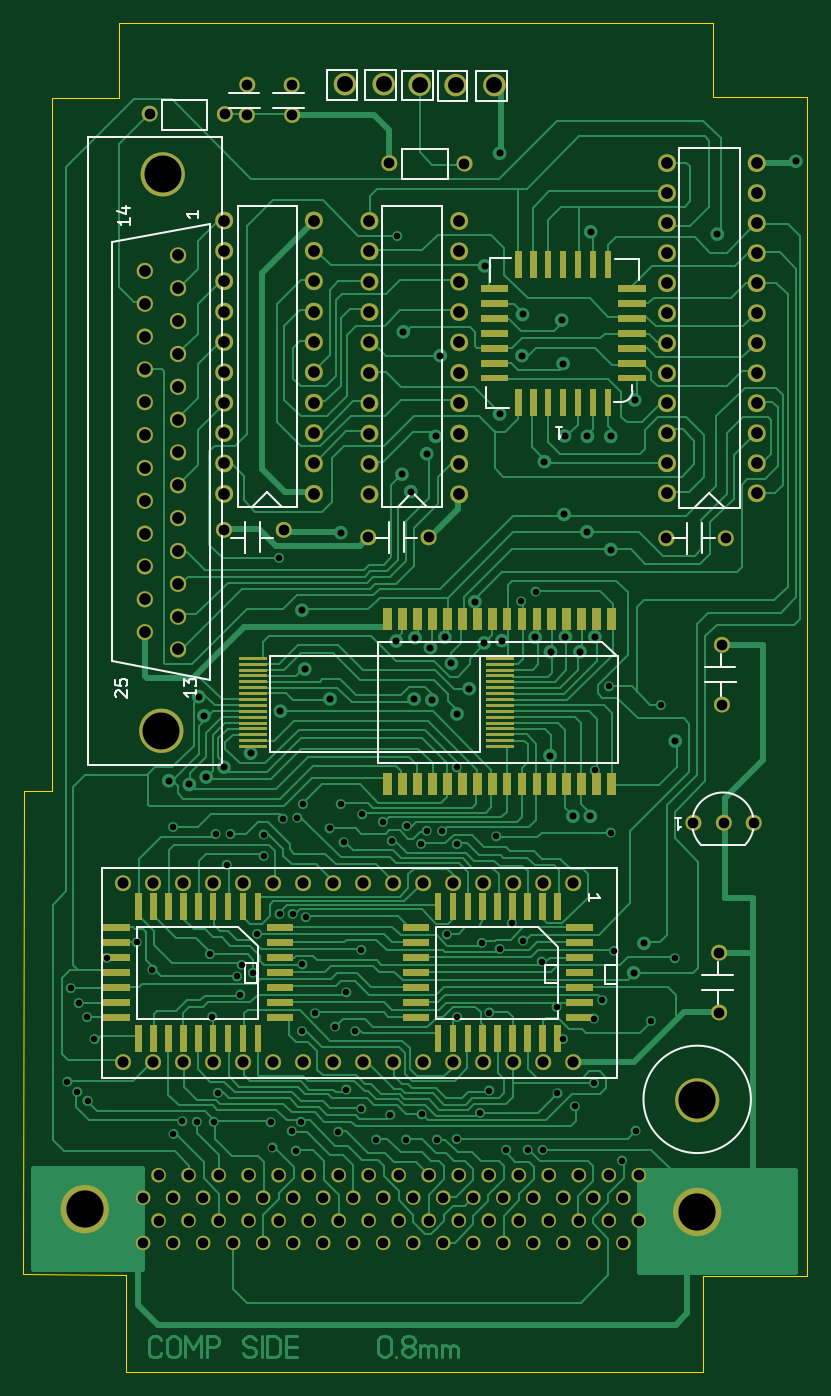
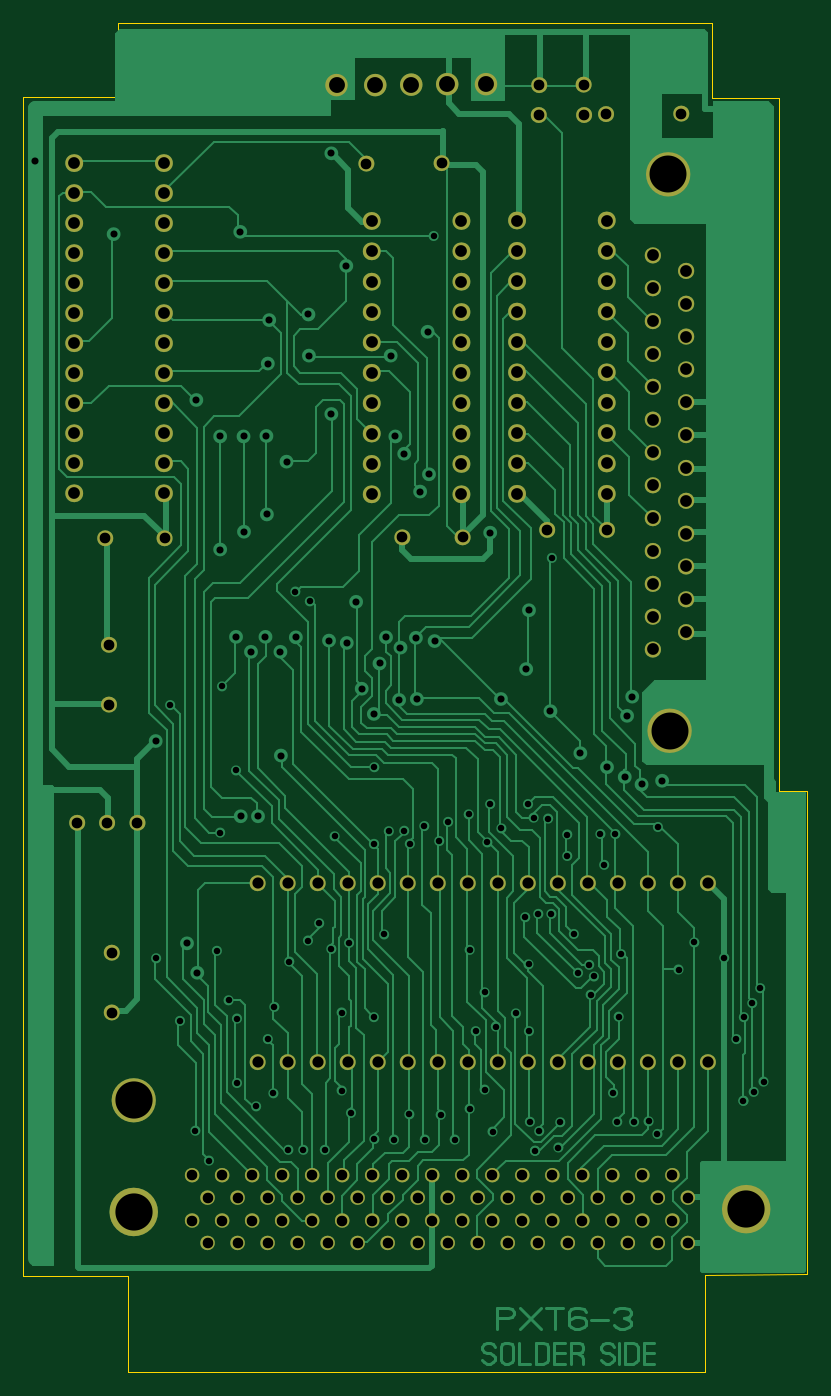
Circuit board: 11 layer files. Board 66.6 x 114.6 mm.
- bottom_copper: PXT6-3-B_Cu.gbr (110512 bytes)
- bottom_mask: PXT6-3-B_Mask.gbr (19375 bytes)
- paste: PXT6-3-B_Paste.gbr (468 bytes)
- bottom_silk: PXT6-3-B_Silkscreen.gbr (469 bytes)
- outline: PXT6-3-Edge_Cuts.gbr (1324 bytes)
- top_copper: PXT6-3-F_Cu.gbr (151486 bytes)
- top_mask: PXT6-3-F_Mask.gbr (67325 bytes)
- paste: PXT6-3-F_Paste.gbr (468 bytes)
- top_silk: PXT6-3-F_Silkscreen.gbr (10166 bytes)
- drill: PXT6-3-NPTH.drl (289 bytes)
- drill: PXT6-3-PTH.drl (7851 bytes)

=== bottom_copper: PXT6-3-B_Cu.gbr (110512 bytes, source omitted) ===
=== bottom_mask: PXT6-3-B_Mask.gbr (19375 bytes, source omitted) ===
=== paste: PXT6-3-B_Paste.gbr ===
%TF.GenerationSoftware,KiCad,Pcbnew,(6.0.2)*%
%TF.CreationDate,2022-07-19T18:31:23-05:00*%
%TF.ProjectId,PXT6-3,50585436-2d33-42e6-9b69-6361645f7063,rev?*%
%TF.SameCoordinates,Original*%
%TF.FileFunction,Paste,Bot*%
%TF.FilePolarity,Positive*%
%FSLAX46Y46*%
G04 Gerber Fmt 4.6, Leading zero omitted, Abs format (unit mm)*
G04 Created by KiCad (PCBNEW (6.0.2)) date 2022-07-19 18:31:23*
%MOMM*%
%LPD*%
G01*
G04 APERTURE LIST*
G04 APERTURE END LIST*
M02*

=== bottom_silk: PXT6-3-B_Silkscreen.gbr ===
%TF.GenerationSoftware,KiCad,Pcbnew,(6.0.2)*%
%TF.CreationDate,2022-07-19T18:31:23-05:00*%
%TF.ProjectId,PXT6-3,50585436-2d33-42e6-9b69-6361645f7063,rev?*%
%TF.SameCoordinates,Original*%
%TF.FileFunction,Legend,Bot*%
%TF.FilePolarity,Positive*%
%FSLAX46Y46*%
G04 Gerber Fmt 4.6, Leading zero omitted, Abs format (unit mm)*
G04 Created by KiCad (PCBNEW (6.0.2)) date 2022-07-19 18:31:23*
%MOMM*%
%LPD*%
G01*
G04 APERTURE LIST*
G04 APERTURE END LIST*
M02*

=== outline: PXT6-3-Edge_Cuts.gbr ===
%TF.GenerationSoftware,KiCad,Pcbnew,(6.0.2)*%
%TF.CreationDate,2022-07-19T18:31:23-05:00*%
%TF.ProjectId,PXT6-3,50585436-2d33-42e6-9b69-6361645f7063,rev?*%
%TF.SameCoordinates,Original*%
%TF.FileFunction,Profile,NP*%
%FSLAX46Y46*%
G04 Gerber Fmt 4.6, Leading zero omitted, Abs format (unit mm)*
G04 Created by KiCad (PCBNEW (6.0.2)) date 2022-07-19 18:31:23*
%MOMM*%
%LPD*%
G01*
G04 APERTURE LIST*
%TA.AperFunction,Profile*%
%ADD10C,0.100000*%
%TD*%
%TA.AperFunction,Profile*%
%ADD11C,0.002000*%
%TD*%
G04 APERTURE END LIST*
D10*
X115523000Y-153038000D02*
X115513000Y-144722000D01*
X115513000Y-144722000D02*
X106822000Y-144716000D01*
X109258000Y-44796000D02*
X109237000Y-103637000D01*
X164530000Y-153044000D02*
X164516000Y-144846000D01*
D11*
X164530000Y-153044000D02*
X115523000Y-153038000D01*
X173422000Y-44729000D02*
X173420000Y-144843000D01*
X106822000Y-144716000D02*
X106823000Y-103639000D01*
D10*
X165427000Y-38432000D02*
X165414000Y-44728000D01*
X114948000Y-44794000D02*
X109258000Y-44796000D01*
X164516000Y-144846000D02*
X173420000Y-144843000D01*
X165413000Y-44728000D02*
X173422000Y-44729000D01*
X109237000Y-103637000D02*
X106823000Y-103639000D01*
D11*
X114951000Y-38445000D02*
X165427000Y-38432000D01*
D10*
X114951000Y-38445000D02*
X114948000Y-44794000D01*
M02*

=== top_copper: PXT6-3-F_Cu.gbr (151486 bytes, source omitted) ===
=== top_mask: PXT6-3-F_Mask.gbr (67325 bytes, source omitted) ===
=== paste: PXT6-3-F_Paste.gbr ===
%TF.GenerationSoftware,KiCad,Pcbnew,(6.0.2)*%
%TF.CreationDate,2022-07-19T18:31:23-05:00*%
%TF.ProjectId,PXT6-3,50585436-2d33-42e6-9b69-6361645f7063,rev?*%
%TF.SameCoordinates,Original*%
%TF.FileFunction,Paste,Top*%
%TF.FilePolarity,Positive*%
%FSLAX46Y46*%
G04 Gerber Fmt 4.6, Leading zero omitted, Abs format (unit mm)*
G04 Created by KiCad (PCBNEW (6.0.2)) date 2022-07-19 18:31:23*
%MOMM*%
%LPD*%
G01*
G04 APERTURE LIST*
G04 APERTURE END LIST*
M02*

=== top_silk: PXT6-3-F_Silkscreen.gbr (10166 bytes, source omitted) ===
=== drill: PXT6-3-NPTH.drl ===
M48
; DRILL file {KiCad (6.0.2)} date Tue Jul 19 18:31:24 2022
; FORMAT={-:-/ absolute / metric / decimal}
; #@! TF.CreationDate,2022-07-19T18:31:24-05:00
; #@! TF.GenerationSoftware,Kicad,Pcbnew,(6.0.2)
; #@! TF.FileFunction,NonPlated,1,2,NPTH
FMAT,2
METRIC
%
G90
G05
T0
M30

=== drill: PXT6-3-PTH.drl (7851 bytes, source omitted) ===
